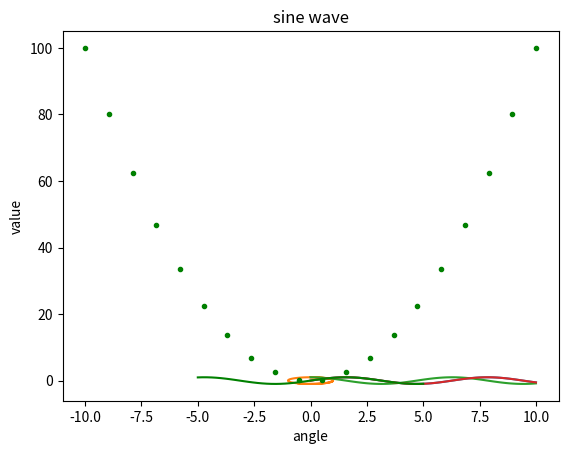

The script that saved this image: (Note: this script raises an exception after producing the figure.)
#!/usr/bin/env python
# coding: utf-8

# In[1]:


import matplotlib.pyplot as plt


# In[2]:


import numpy as np


# In[5]:


x=np.linspace(0,10,100)
y=np.sin(x)
z=np.cos(x)


# In[7]:


print(x)


# In[8]:


print(y)


# In[9]:


print(z)


# ### plot a data
# 

# In[11]:


plt.plot(x,y)
plt.show()


# In[12]:


plt.plot(y,z)
plt.show()


# In[13]:


plt.plot(x,z)
plt.show()


# In[4]:


import matplotlib.pyplot as plt
import numpy as np;
x=np.linspace(0,10,100)
y=np.sin(x)
z=np.cos(x)
plt.plot(x,y);
plt.xlabel("angle")
plt.ylabel("value")
plt.title("sine wave")
plt.show()


# In[11]:


#parabola
x=np.linspace(-10,10,20)
y=x**2
#parabola curve in red color - 'r'
#plt.plot(x,y,'r')
plt.plot(x,y,'g.')
plt.show()


# In[19]:


x=np.linspace(-5,5,50)
plt.plot(x,np.sin(x),'g-')
plt.plot(y,np.cos(x),'r--')
plt.show()


# In[21]:


#BAR PLOT
fig=plt.figure();
ax=fig.add_axes([0,0,1,1])
language=["english","spanish","judy","french","hindi"]
people=[100,200,121,32,47]
ax.bar(language,people)
plt.xlabel("no. of people")
plt.ylabel("language speaking")
plt.show()


# In[28]:


#PIE CHART
fig=plt.figure()
ax=fig.add_axes([0,0,1,1])
language=["english","spanish","judy","french","hindi"]
people=[100,200,121,32,47]
ax.pie(people,labels=language,autopct="%1.1f%%")
plt.show()


# In[33]:


x=np.linspace(0,10,50)
y=np.sin(x)
z=np.cos(x)
fig2=plt.figure()
ax=fig2.add_axes([0,0,1,1])
ax.scatter(x,y,color='r')
ax.scatter(x,z,color='y')
plt.show()


# In[37]:


#3d scatter plot

fig3=plt.figure()
ax=plt.axes(projection='3d')
z=20*np.random.random(100)
x=np.sin(z)
y=np.cos(z)
ax.scatter(x,y,z,c=z,cmap='Blues')
plt.show()


# In[ ]:




